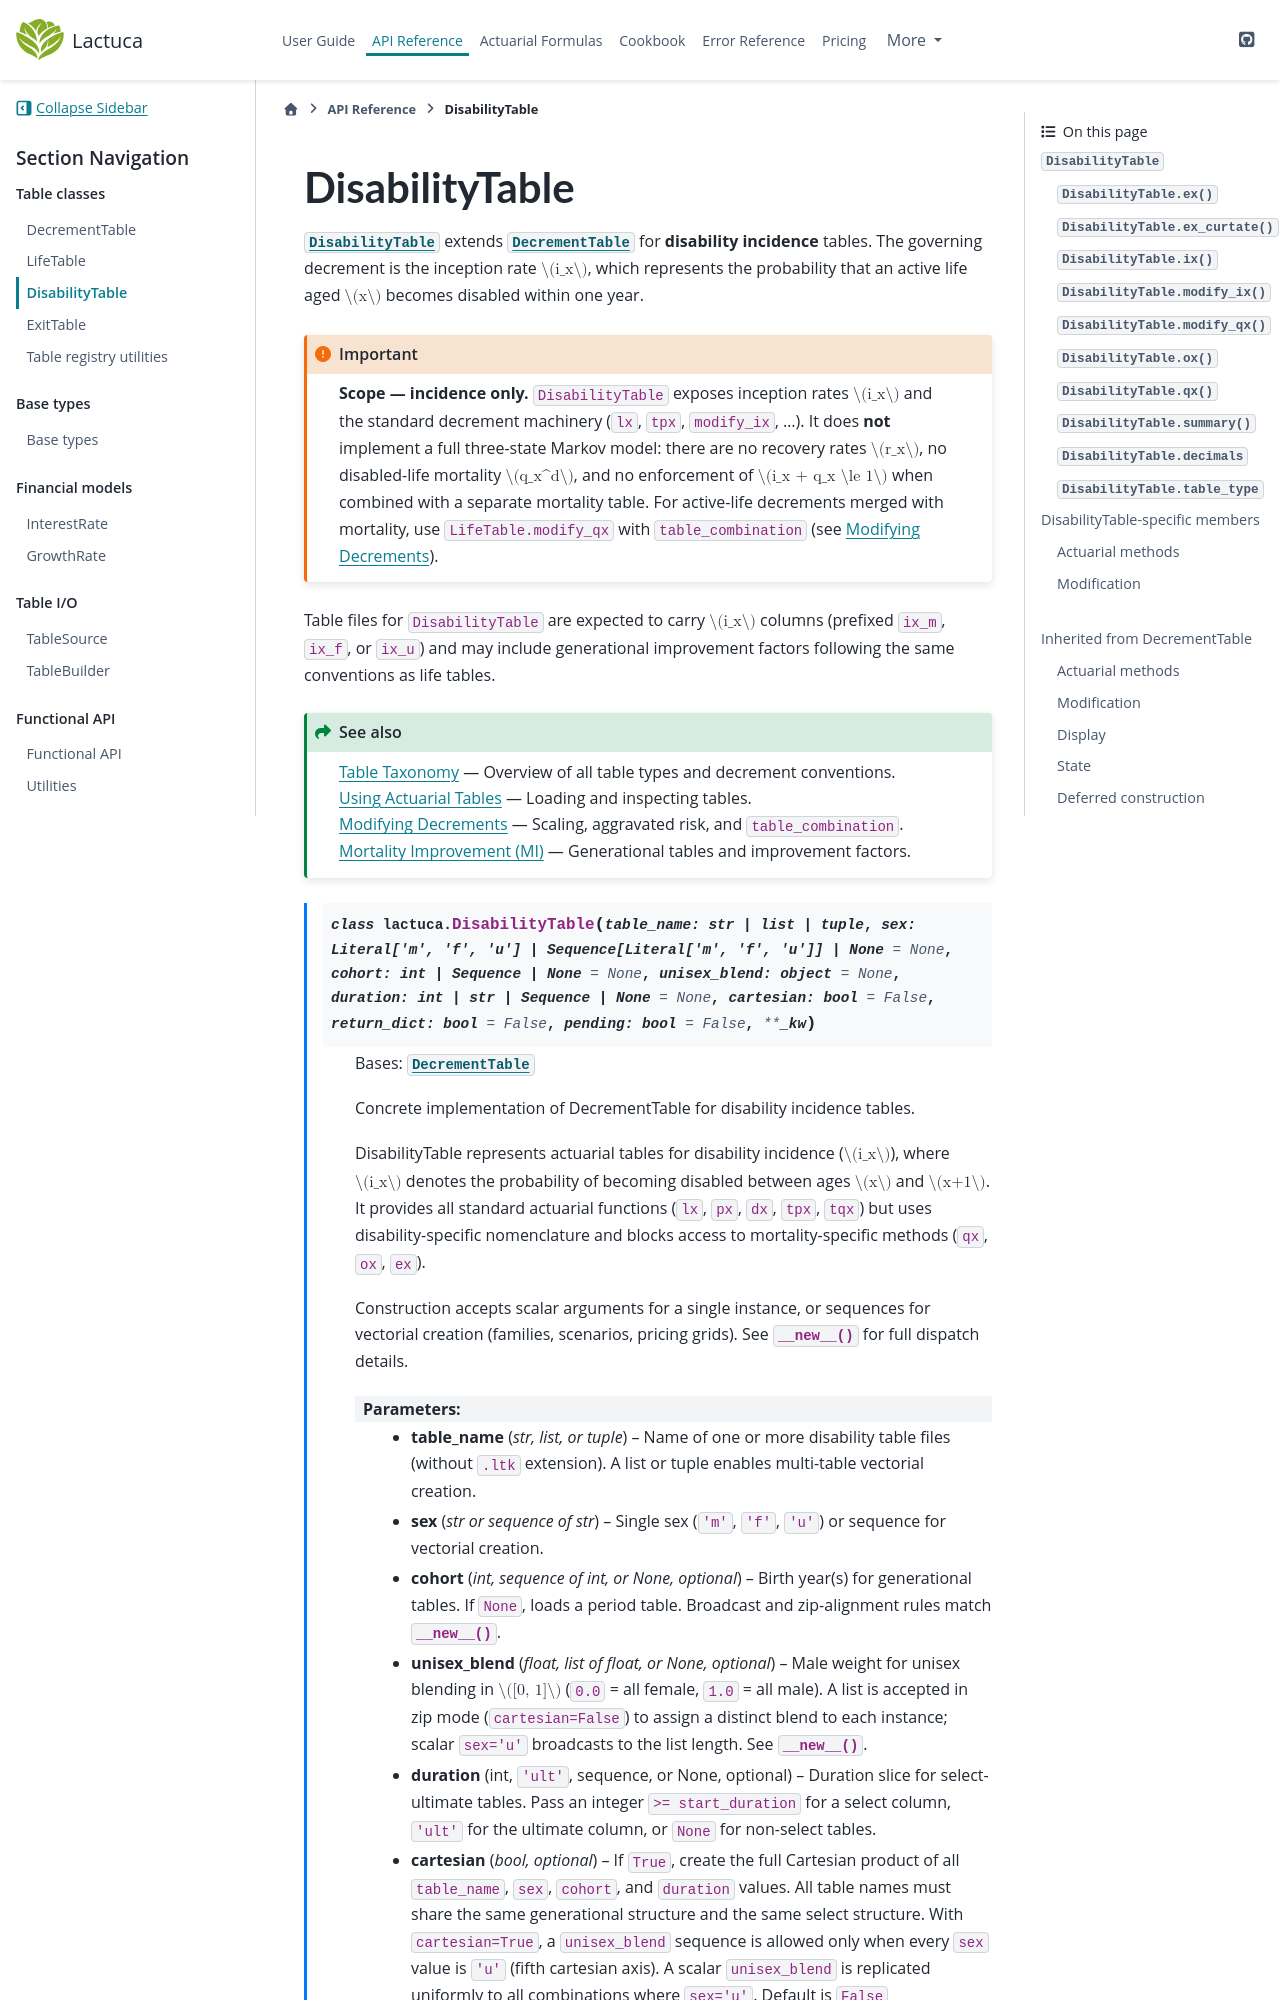

repository: actuaan/lactuca · page: latest-test/api/disability_table.html · generator: sphinx

# DisabilityTable

{class}`~lactuca.DisabilityTable` extends {class}`~lactuca.tables.DecrementTable`
for **disability incidence** tables.  The governing decrement is the inception rate
$i_x$, which represents the probability that an active life aged $x$ becomes disabled
within one year.
